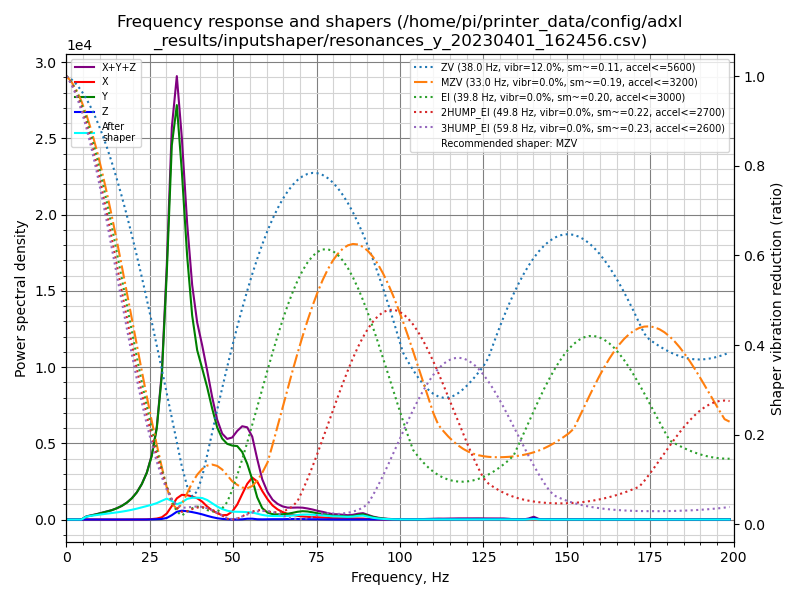

The file beside this chart, header and first rows:
freq, psd_x, psd_y, psd_z, psd_xyz
0.0, 6.125e+01, 4.833e+02, 1.404e+01, 5.586e+02
1.5, 8.641e+01, 2.816e+02, 3.223e+01, 4.003e+02
3.0, 7.120e+01, 3.539e+01, 3.213e+01, 1.387e+02
4.5, 6.689e+01, 2.951e+02, 3.087e+01, 3.928e+02
6.0, 7.211e+01, 1.190e+03, 3.007e+01, 1.292e+03
7.5, 7.081e+01, 2.050e+03, 3.205e+01, 2.153e+03
9.0, 6.461e+01, 3.117e+03, 3.024e+01, 3.212e+03
10.5, 6.199e+01, 4.542e+03, 3.107e+01, 4.635e+03
12.1, 5.596e+01, 6.262e+03, 2.898e+01, 6.347e+03
13.6, 4.474e+01, 8.384e+03, 2.606e+01, 8.455e+03
15.1, 3.426e+01, 1.120e+04, 2.487e+01, 1.126e+04
16.6, 3.847e+01, 1.493e+04, 2.482e+01, 1.500e+04
18.1, 5.019e+01, 2.009e+04, 2.540e+01, 2.016e+04
19.6, 6.482e+01, 2.733e+04, 2.478e+01, 2.742e+04
21.1, 1.150e+02, 3.767e+04, 2.665e+01, 3.781e+04
22.6, 2.065e+02, 5.270e+04, 3.506e+01, 5.294e+04
24.1, 3.757e+02, 7.409e+04, 7.806e+01, 7.454e+04
25.6, 8.377e+02, 1.076e+05, 2.609e+02, 1.087e+05
27.1, 1.792e+03, 1.631e+05, 6.554e+02, 1.655e+05
28.6, 4.238e+03, 2.710e+05, 1.145e+03, 2.764e+05
30.1, 1.202e+04, 4.899e+05, 3.174e+03, 5.051e+05
31.6, 2.811e+04, 7.779e+05, 9.144e+03, 8.151e+05
33.1, 4.620e+04, 9.022e+05, 1.693e+04, 9.653e+05
34.6, 5.622e+04, 7.924e+05, 2.017e+04, 8.688e+05
36.2, 5.801e+04, 6.268e+05, 1.977e+04, 7.046e+05
37.7, 5.728e+04, 5.057e+05, 1.848e+04, 5.815e+05
39.2, 5.481e+04, 4.365e+05, 1.654e+04, 5.079e+05
40.7, 4.789e+04, 4.043e+05, 1.392e+04, 4.661e+05
42.2, 3.611e+04, 3.667e+05, 1.033e+04, 4.132e+05
43.7, 2.610e+04, 3.187e+05, 6.857e+03, 3.516e+05
45.2, 1.896e+04, 2.736e+05, 3.938e+03, 2.965e+05
46.7, 1.316e+04, 2.484e+05, 2.007e+03, 2.636e+05
48.2, 1.463e+04, 2.398e+05, 9.628e+02, 2.554e+05
49.7, 2.593e+04, 2.416e+05, 3.452e+02, 2.679e+05
51.2, 5.030e+04, 2.472e+05, 3.614e+02, 2.979e+05
52.7, 8.814e+04, 2.340e+05, 8.448e+02, 3.230e+05
54.2, 1.271e+05, 1.985e+05, 2.848e+03, 3.284e+05
55.7, 1.535e+05, 1.470e+05, 3.092e+03, 3.036e+05
57.2, 1.430e+05, 8.338e+04, 1.067e+03, 2.274e+05
58.7, 1.103e+05, 4.416e+04, 7.763e+02, 1.553e+05
60.3, 8.024e+04, 2.740e+04, 1.287e+03, 1.089e+05
61.8, 5.707e+04, 2.193e+04, 1.440e+03, 8.045e+04
63.3, 4.230e+04, 2.155e+04, 1.280e+03, 6.513e+04
64.8, 3.189e+04, 2.265e+04, 1.441e+03, 5.597e+04
66.3, 2.480e+04, 2.517e+04, 2.016e+03, 5.198e+04
67.8, 2.043e+04, 2.991e+04, 2.562e+03, 5.290e+04
69.3, 1.691e+04, 3.540e+04, 2.421e+03, 5.474e+04
70.8, 1.427e+04, 3.880e+04, 2.132e+03, 5.520e+04
72.3, 1.264e+04, 3.821e+04, 1.750e+03, 5.259e+04
73.8, 1.211e+04, 3.498e+04, 1.453e+03, 4.854e+04
75.3, 1.139e+04, 3.062e+04, 1.174e+03, 4.319e+04
76.8, 1.043e+04, 2.761e+04, 8.249e+02, 3.887e+04
78.3, 9.102e+03, 2.363e+04, 4.949e+02, 3.322e+04
79.8, 7.699e+03, 2.029e+04, 3.705e+02, 2.836e+04
81.3, 7.433e+03, 2.010e+04, 4.072e+02, 2.794e+04
82.9, 7.092e+03, 1.849e+04, 5.367e+02, 2.612e+04
84.4, 6.483e+03, 1.720e+04, 5.202e+02, 2.420e+04
85.9, 6.511e+03, 2.006e+04, 2.925e+02, 2.686e+04
87.4, 6.562e+03, 2.632e+04, 6.492e+02, 3.353e+04
88.9, 5.731e+03, 3.063e+04, 9.850e+02, 3.734e+04
... 73 more rows
